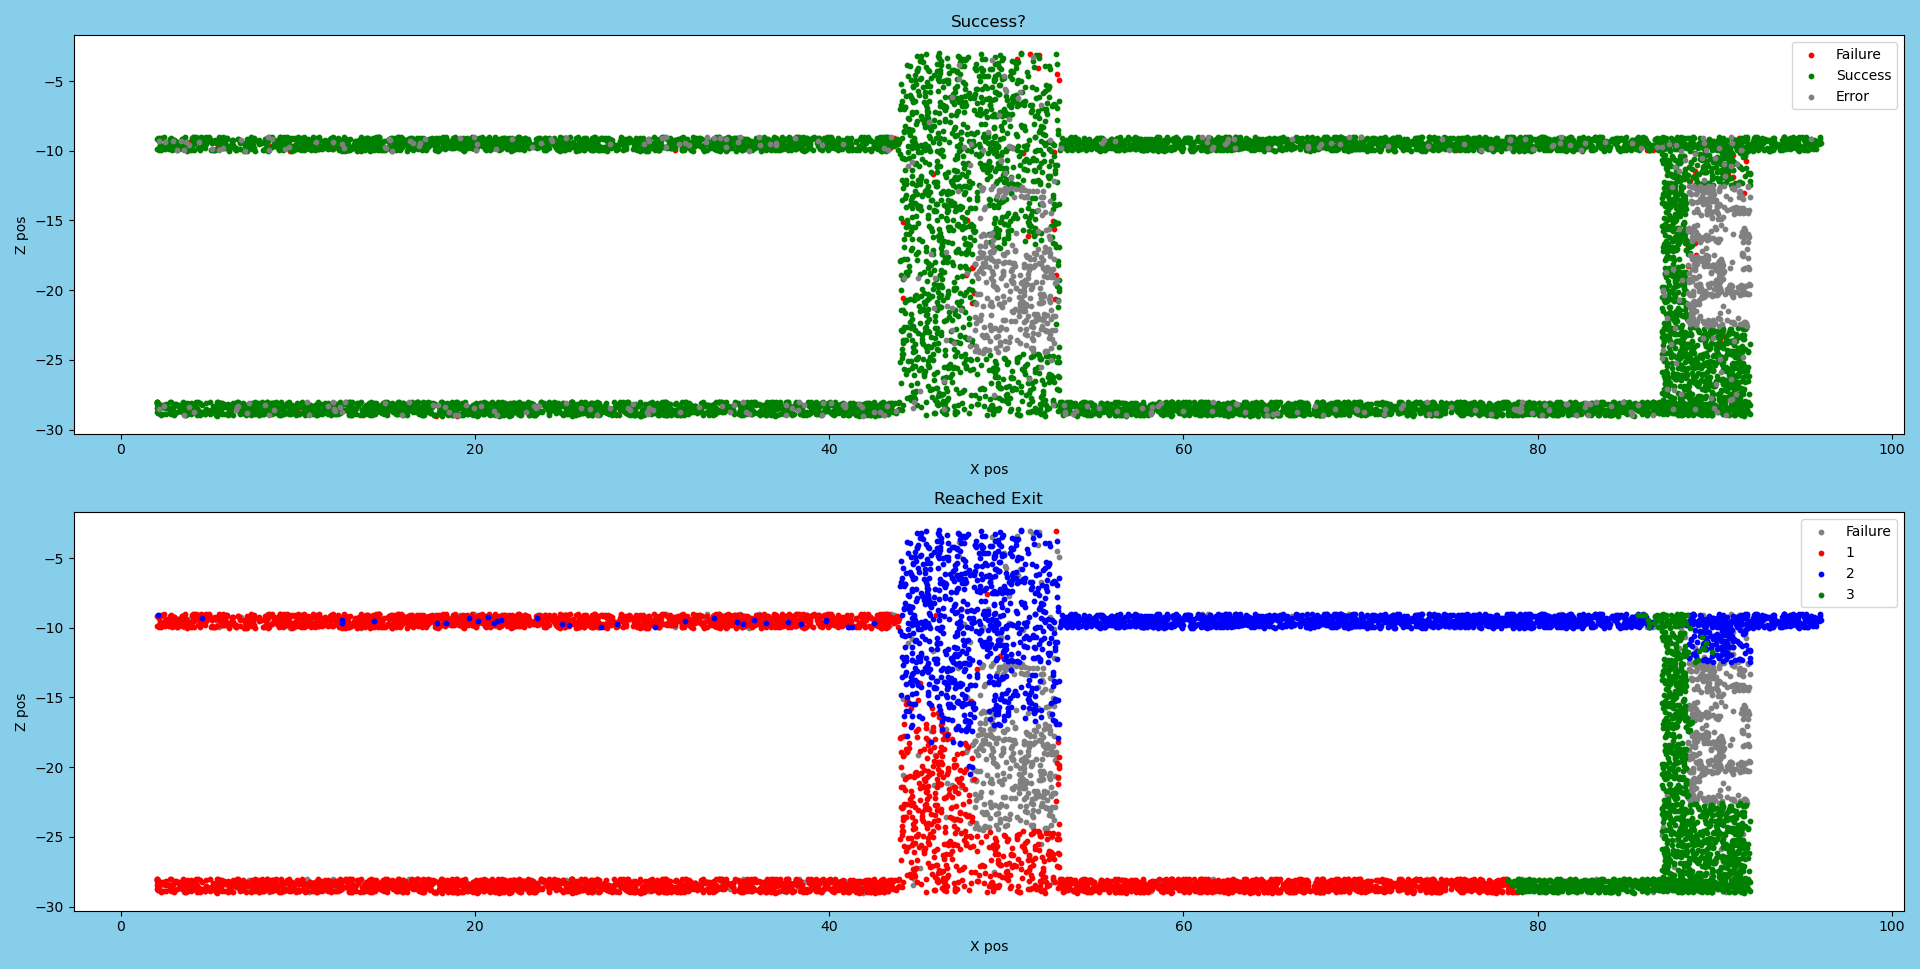

The data file committed next to this chart (first rows):
X, Z, Success?, ReachedExit
90.22, -17.87, -1, 0
90.45, -14.74, -1, 0
42.38, -28.18, 1, 1
80.57, -28.15, 1, 3
67.91, -28.99, 1, 1
70.54, -28.66, 1, 1
91.69, -22.5, -1, 0
8.296, -9.026, -1, 0
37.87, -28.45, -1, 0
19.37, -28.55, 1, 1
50.6, -8.942, 1, 2
73.53, -28.29, 1, 1
44.43, -25.7, 1, 1
76.13, -9.828, 1, 2
30.59, -28.43, 1, 1
89.32, -11.16, 1, 2
38.1, -9.843, 1, 1
31.66, -9.975, 1, 1
36.13, -28.24, 1, 1
10.65, -9.493, 1, 1
51.63, -7.489, 1, 2
53.9, -9.029, 1, 2
76.56, -9.602, 1, 2
71.22, -9.149, 1, 2
38.8, -9.678, 1, 1
49.38, -4.621, 1, 2
88.26, -15.12, 1, 3
88.25, -28.88, 1, 3
17.01, -28.95, 1, 1
94.89, -9.854, 1, 2
90.2, -16.34, -1, 0
3.792, -28.14, 1, 1
49.84, -7.912, 1, 2
87.98, -20.85, 1, 3
51.01, -19.78, -1, 0
18.81, -9.398, 1, 1
3.883, -9.797, 1, 1
89.9, -13.59, -1, 0
59.6, -28.19, 1, 1
18.18, -28.78, 1, 1
80.84, -28.54, 1, 3
74.04, -28.33, 1, 1
83.01, -28.5, 1, 3
7.448, -28.23, 1, 1
88.53, -19.2, -1, 0
46.26, -9.1, 1, 2
2.745, -28.03, 1, 1
89.69, -9.12, 1, 2
50.42, -18.06, -1, 0
9.251, -9.885, -1, 0
48.49, -22.14, -1, 0
44.81, -28.03, -1, 0
38.63, -28.81, 1, 1
25.24, -9.43, 1, 1
87.36, -19.33, 1, 3
25.9, -9.703, 1, 1
55.49, -28.56, 1, 1
51.22, -19.14, -1, 0
56.29, -28.42, 1, 1
45.56, -14.8, 1, 2
... 9,941 more rows
